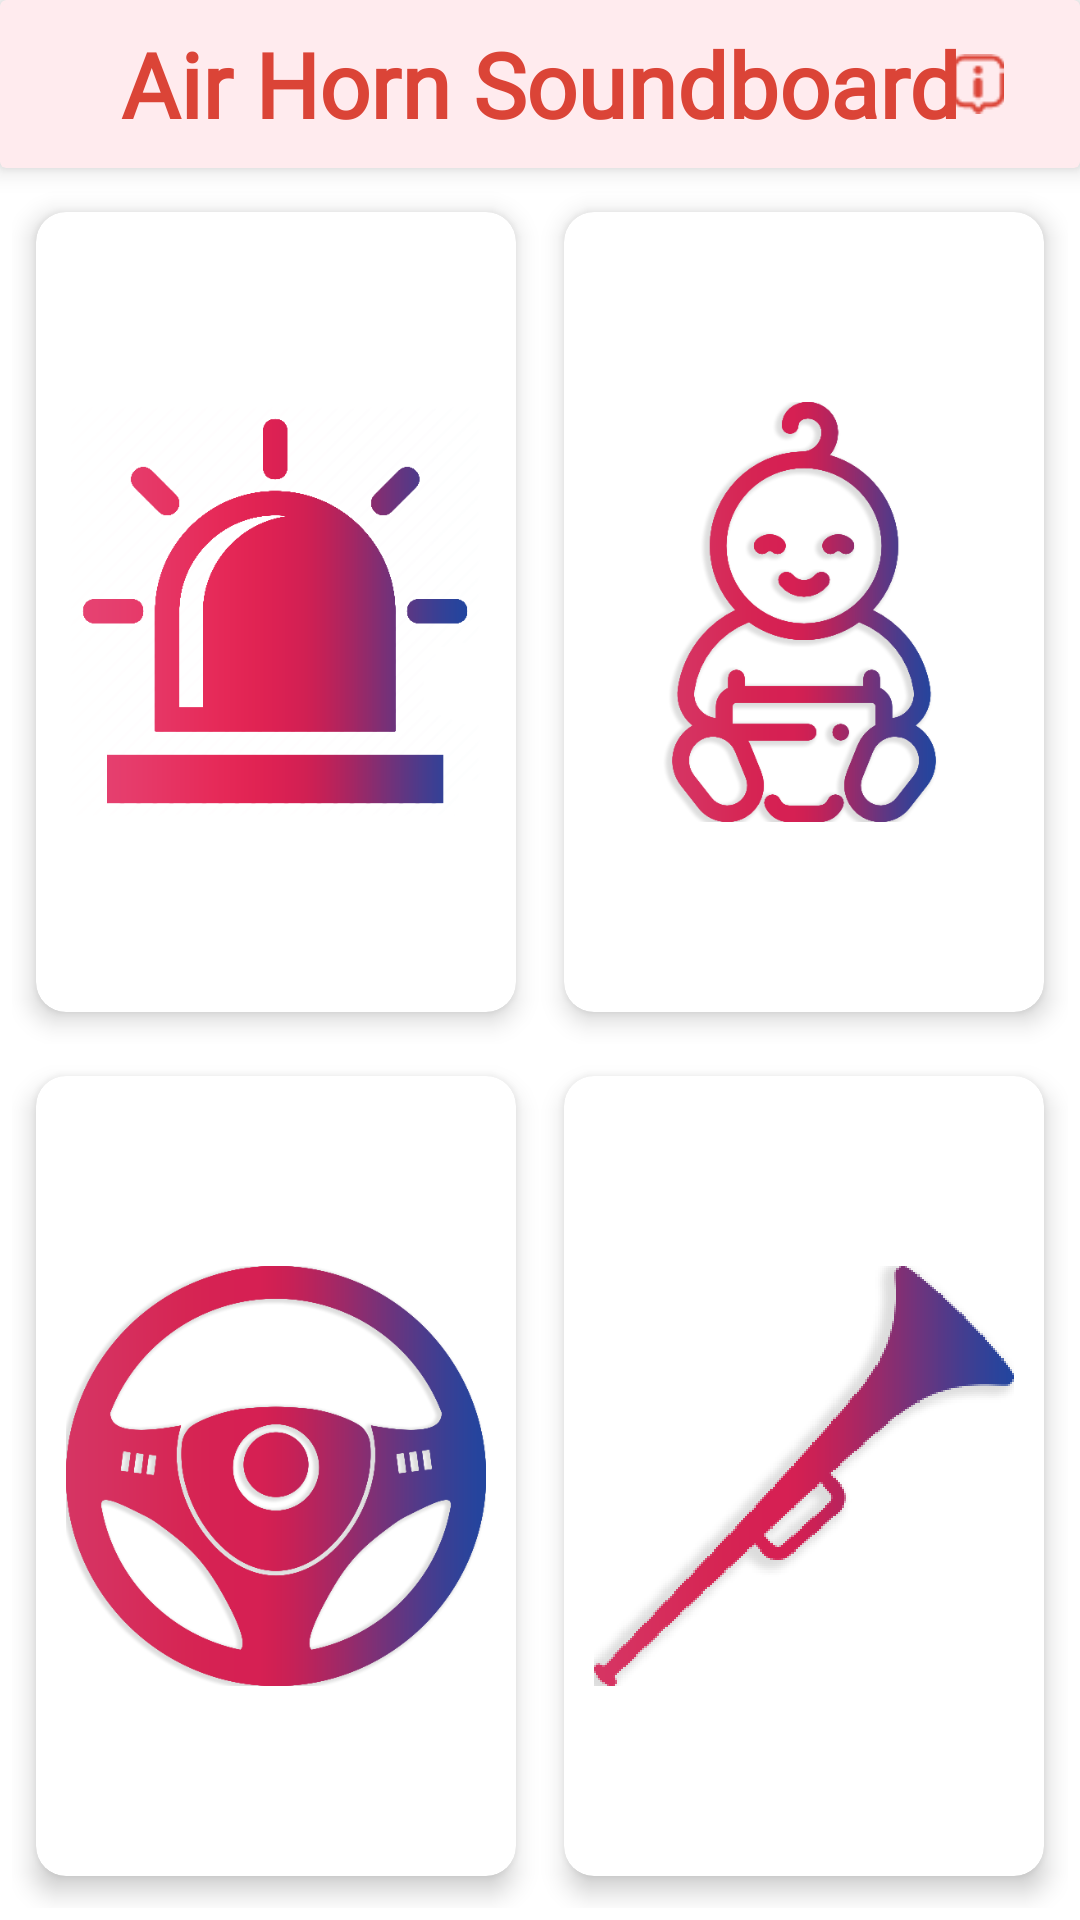

This screen was rendered from an Android layout file. Write that file and the resources it references.
<!-- AndroidManifest.xml: application theme AppTheme -->
<!-- res/layout/home.xml -->
<?xml version="1.0" encoding="utf-8"?>
<FrameLayout xmlns:android="http://schemas.android.com/apk/res/android"
    xmlns:app="http://schemas.android.com/apk/res-auto"
    xmlns:custom="http://schemas.android.com/apk/res-auto"
    xmlns:tools="http://schemas.android.com/tools"
    android:layout_width="match_parent"
    android:layout_height="match_parent"
    android:background="#ebebeb"
    android:orientation="vertical"
    tools:context=".Home">




    <LinearLayout
        android:layout_width="match_parent"
        android:layout_height="match_parent"
        android:background="@android:color/white"
        android:gravity="center"
        android:orientation="vertical">

        <androidx.cardview.widget.CardView
            android:layout_width="match_parent"
            android:layout_height="?attr/actionBarSize"
            app:cardBackgroundColor="#ffebee"
            app:cardElevation="5dp">
            <RelativeLayout
                android:layout_width="match_parent"
                android:layout_height="?attr/actionBarSize"
                android:orientation="horizontal"
                >

                <TextView
                    android:layout_width="wrap_content"
                    android:layout_height="wrap_content"
                    android:layout_gravity="center"
                    android:layout_alignParentStart="true"
                    android:layout_centerVertical="true"
                    android:textColor="@android:color/transparent"
                    android:text="Airhorn"/>
                <TextView
                    android:layout_width="wrap_content"
                    android:layout_height="wrap_content"
                    android:layout_weight="2"
                    android:layout_gravity="center"
                    android:textSize="30sp"
                    android:textAlignment="center"
                    android:fontFamily="@font/the_crost"
                    android:textColor="@color/colorPrimaryDark"
                    android:layout_centerInParent="true"
                    android:layout_centerVertical="true"
                    android:textStyle="bold"
                    android:text="Air Horn Soundboard"/>

                <ImageView
                    android:id="@+id/optionButton"
                    android:layout_width="36dp"
                    android:layout_height="36dp"
                    android:layout_alignParentEnd="true"
                    android:layout_centerVertical="true"
                    android:layout_gravity="center"
                    android:layout_marginEnd="16dp"
                    android:padding="8dp"
                    android:src="@drawable/info_icon"
                    android:tint="@color/colorPrimaryDark" />
            </RelativeLayout>
        </androidx.cardview.widget.CardView>

        <LinearLayout
            android:layout_width="match_parent"
            android:layout_height="match_parent"
            android:orientation="vertical"
            android:padding="4dp">
            <LinearLayout
                android:layout_width="match_parent"
                android:layout_height="wrap_content"
                android:layout_gravity="bottom"
                android:layout_weight="1"
                android:orientation="horizontal">

                <androidx.cardview.widget.CardView
                    android:layout_width="wrap_content"
                    android:layout_height="match_parent"
                    android:layout_weight="1"
                    app:cardBackgroundColor="#FFFFFF"
                    app:cardCornerRadius="10dp"
                    app:cardUseCompatPadding="true"
                    android:onClick="layer_one"
                    app:cardElevation="5dp">

                    <ImageView
                        android:layout_width="wrap_content"
                        android:layout_height="wrap_content"
                        android:layout_gravity="center"
                        android:src="@drawable/ambulance" />
                </androidx.cardview.widget.CardView>

                <androidx.cardview.widget.CardView
                    android:layout_width="wrap_content"
                    android:layout_height="match_parent"
                    android:layout_weight="1"
                    app:cardBackgroundColor="#FFFFFF"
                    app:cardCornerRadius="10dp"
                    app:cardUseCompatPadding="true"
                    android:onClick="layer_two"
                    app:cardElevation="5dp">

                    <ImageView
                        android:layout_width="wrap_content"
                        android:layout_height="wrap_content"

                        android:layout_gravity="center"
                        android:src="@drawable/baby" />
                </androidx.cardview.widget.CardView>
            </LinearLayout>

            <LinearLayout
                android:layout_width="match_parent"
                android:layout_height="wrap_content"
                android:layout_weight="1"
                android:orientation="horizontal">

                <androidx.cardview.widget.CardView
                    android:layout_width="wrap_content"
                    android:layout_height="match_parent"
                    android:layout_weight="1"
                    android:onClick="layer_three"
                    app:cardBackgroundColor="#FFFFFF"
                    app:cardCornerRadius="10dp"
                    app:cardElevation="5dp"
                    app:cardUseCompatPadding="true">

                    <ImageView
                        android:layout_width="wrap_content"
                        android:layout_height="wrap_content"
                        android:layout_gravity="center"

                        android:src="@drawable/stearing" />
                </androidx.cardview.widget.CardView>

                <androidx.cardview.widget.CardView
                    android:layout_width="wrap_content"
                    android:layout_height="match_parent"
                    android:layout_weight="1"
                    android:onClick="layer_four"
                    app:cardBackgroundColor="#FFFFFF"
                    app:cardCornerRadius="10dp"
                    app:cardElevation="5dp"
                    app:cardUseCompatPadding="true">

                    <ImageView
                        android:layout_width="wrap_content"
                        android:layout_height="wrap_content"
                        android:layout_gravity="center"

                        android:src="@drawable/bugle" />
                </androidx.cardview.widget.CardView>
            </LinearLayout>
        </LinearLayout>
    </LinearLayout>
    <FrameLayout
        android:id="@+id/home_container"
        android:layout_width="match_parent"
        android:layout_height="match_parent" />
</FrameLayout>
<!-- resources referenced by this layout -->
<resources>
  <color name="colorPrimaryDark">#DB4437</color>
  <!-- drawable ambulance: png bitmap (drawable, 23521 bytes) -->
  <!-- drawable baby: png bitmap (drawable, 87394 bytes) -->
  <!-- drawable bugle: png bitmap (drawable-hdpi, 12193 bytes) -->
  <!-- drawable info_icon: png bitmap (drawable, 451 bytes) -->
  <!-- drawable stearing: png bitmap (drawable, 102975 bytes) -->
  <style name="AppTheme" parent="Theme.AppCompat.Light.NoActionBar">
          
          <item name="colorPrimary">@color/colorPrimary</item>
          <item name="colorPrimaryDark">@color/colorPrimaryDark</item>
          <item name="colorAccent">@color/colorAccent</item>
          <item name="android:windowFullscreen">true</item>
      </style>
  <color name="colorPrimary">#008577</color>
  <color name="colorAccent">#D81B60</color>
</resources>
